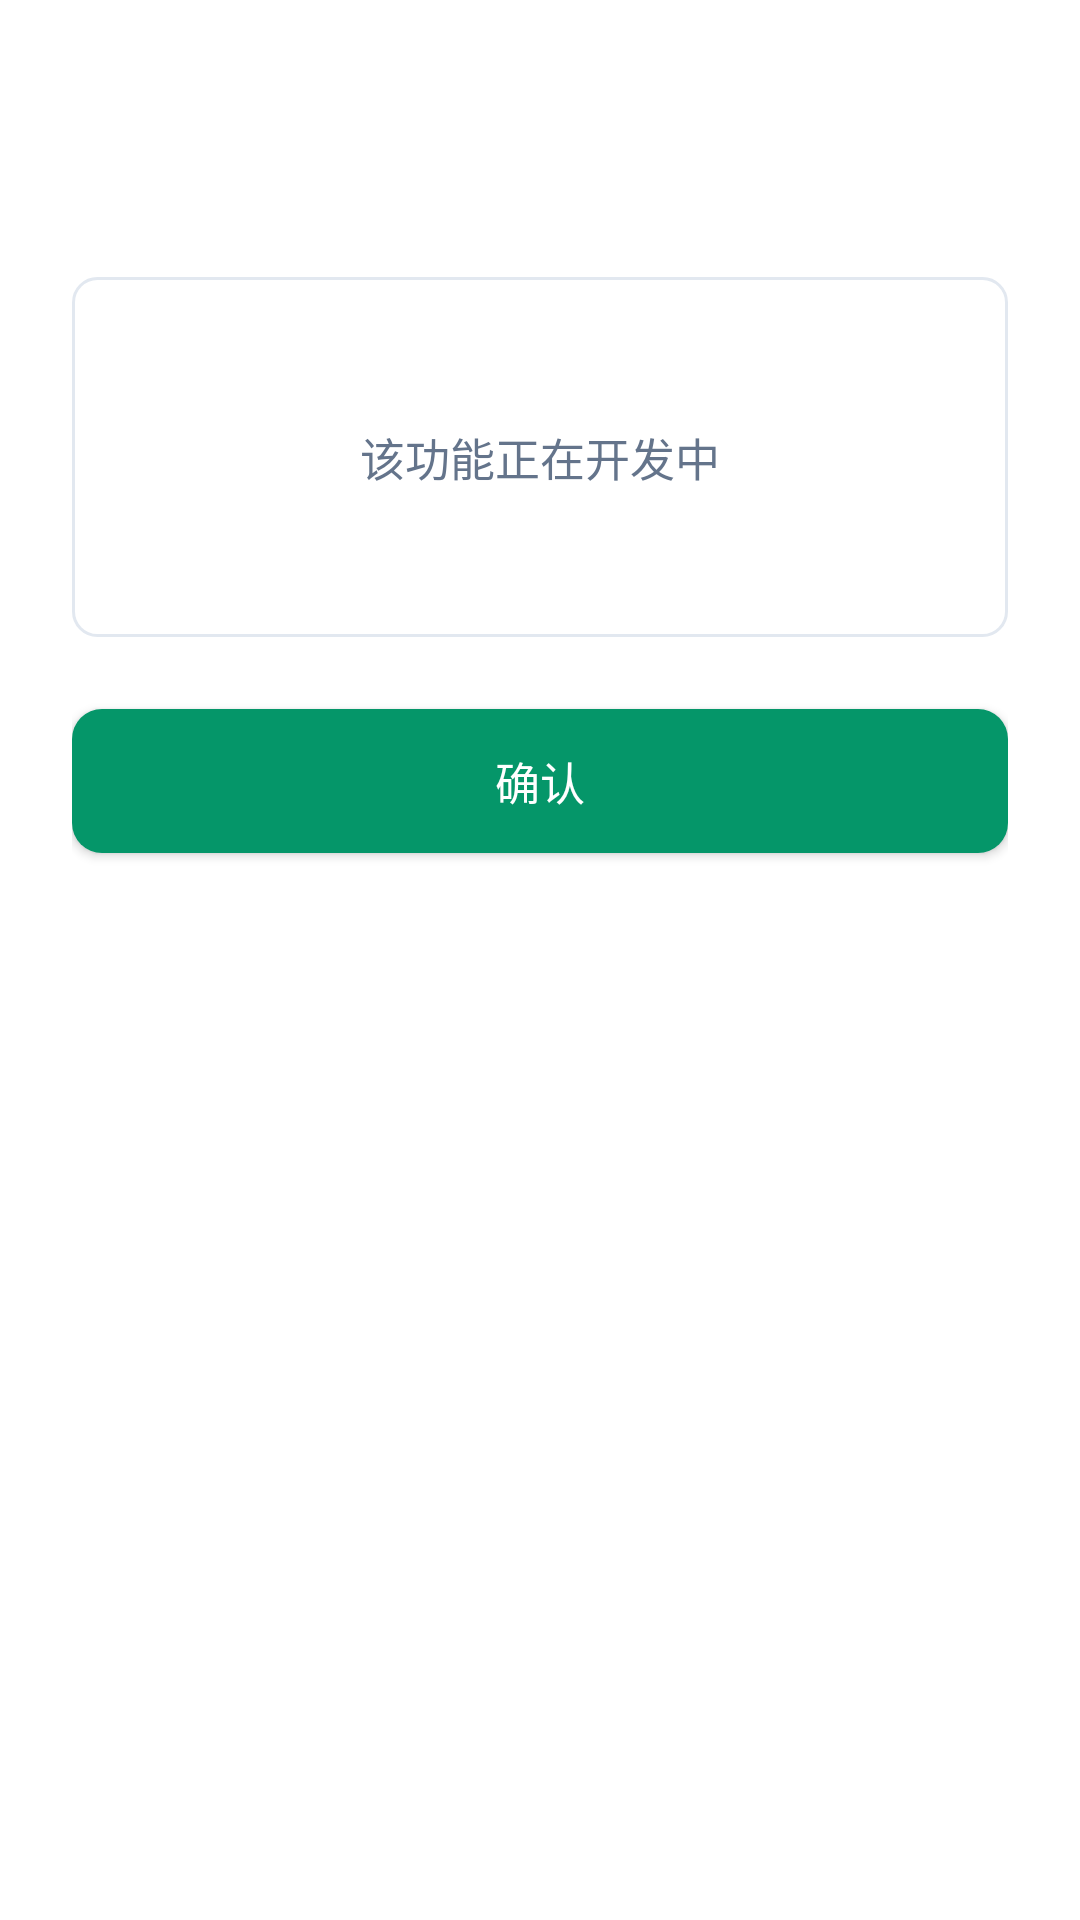

Produce the Android XML layout that renders to this screen, including the resource entries it uses.
<!-- AndroidManifest.xml: application theme Theme.BlackBox -->
<!-- res/layout/bottom_sheet_advanced_feature.xml -->
<?xml version="1.0" encoding="utf-8"?>
<LinearLayout xmlns:android="http://schemas.android.com/apk/res/android"
    android:layout_width="match_parent"
    android:layout_height="wrap_content"
    android:background="@drawable/bg_bottom_sheet"
    android:orientation="vertical"
    android:padding="24dp">

    <View
        android:layout_width="40dp"
        android:layout_height="4dp"
        android:layout_gravity="center_horizontal"
        android:layout_marginBottom="16dp"
        android:background="@drawable/bg_drag_handle" />

    <TextView
        android:id="@+id/tvAdvancedFeatureTitle"
        android:layout_width="wrap_content"
        android:layout_height="wrap_content"
        android:layout_gravity="center_horizontal"
        android:textColor="@color/duodian_text_primary"
        android:textSize="18sp"
        android:textStyle="bold" />

    <TextView
        android:id="@+id/tvAdvancedFeaturePlaceholder"
        android:layout_width="match_parent"
        android:layout_height="120dp"
        android:layout_marginTop="24dp"
        android:background="@drawable/bg_input_field"
        android:gravity="center"
        android:text="@string/advanced_feature_developing"
        android:textColor="@color/duodian_text_secondary"
        android:textSize="15sp" />

    <androidx.appcompat.widget.AppCompatButton
        android:id="@+id/btnClose"
        android:layout_width="match_parent"
        android:layout_height="48dp"
        android:layout_marginTop="24dp"
        android:background="@drawable/bg_button_primary"
        android:text="@string/confirm"
        android:textColor="@color/white"
        android:textSize="15sp" />
</LinearLayout>
<!-- resources referenced by this layout -->
<resources>
  <color name="duodian_text_primary">#1E293B</color>
  <color name="duodian_text_secondary">#64748B</color>
  <color name="white">#FFFFFFFF</color>
  <!-- drawable bg_bottom_sheet (drawable) -->
  <?xml version="1.0" encoding="utf-8"?>
  <shape xmlns:android="http://schemas.android.com/apk/res/android"
      android:shape="rectangle">
      <solid android:color="@color/duodian_surface" />
      <corners
          android:topLeftRadius="16dp"
          android:topRightRadius="16dp" />
  </shape>
  <!-- drawable bg_button_primary (drawable) -->
  <?xml version="1.0" encoding="utf-8"?>
  <shape xmlns:android="http://schemas.android.com/apk/res/android"
      android:shape="rectangle">
      <solid android:color="@color/duodian_primary" />
      <corners android:radius="10dp" />
  </shape>
  <!-- drawable bg_input_field (drawable) -->
  <?xml version="1.0" encoding="utf-8"?>
  <shape xmlns:android="http://schemas.android.com/apk/res/android"
      android:shape="rectangle">
      <solid android:color="@color/duodian_surface" />
      <stroke
          android:width="1dp"
          android:color="@color/duodian_divider" />
      <corners android:radius="8dp" />
  </shape>
  <string name="advanced_feature_developing">该功能正在开发中</string>
  <string name="confirm">确认</string>
  <style name="Theme.BlackBox" parent="Theme.MaterialComponents.Light.NoActionBar">
          
          <item name="colorPrimary">@color/primary</item>
          <item name="colorPrimaryVariant">@color/primary_dark</item>
          <item name="colorOnPrimary">@color/white</item>
          
          <item name="colorSecondary">@color/primary_light</item>
          <item name="colorSecondaryVariant">@color/primary</item>
          <item name="colorOnSecondary">@color/white</item>
          
          <item name="android:statusBarColor" tools:targetApi="l">?attr/colorPrimaryVariant</item>
          
  
          <item name="actionMenuTextColor">@color/primary_text</item>
  
          <item name="android:forceDarkAllowed" tools:targetApi="q">false</item>
      </style>
  <color name="duodian_surface">#FFFFFF</color>
  <color name="duodian_primary">#059669</color>
  <color name="duodian_divider">#E2E8F0</color>
  <color name="primary">#3F3F3F</color>
  <color name="primary_dark">#3F3F3F</color>
  <color name="primary_light">#3F3F3F</color>
  <color name="primary_text">#212121</color>
</resources>
